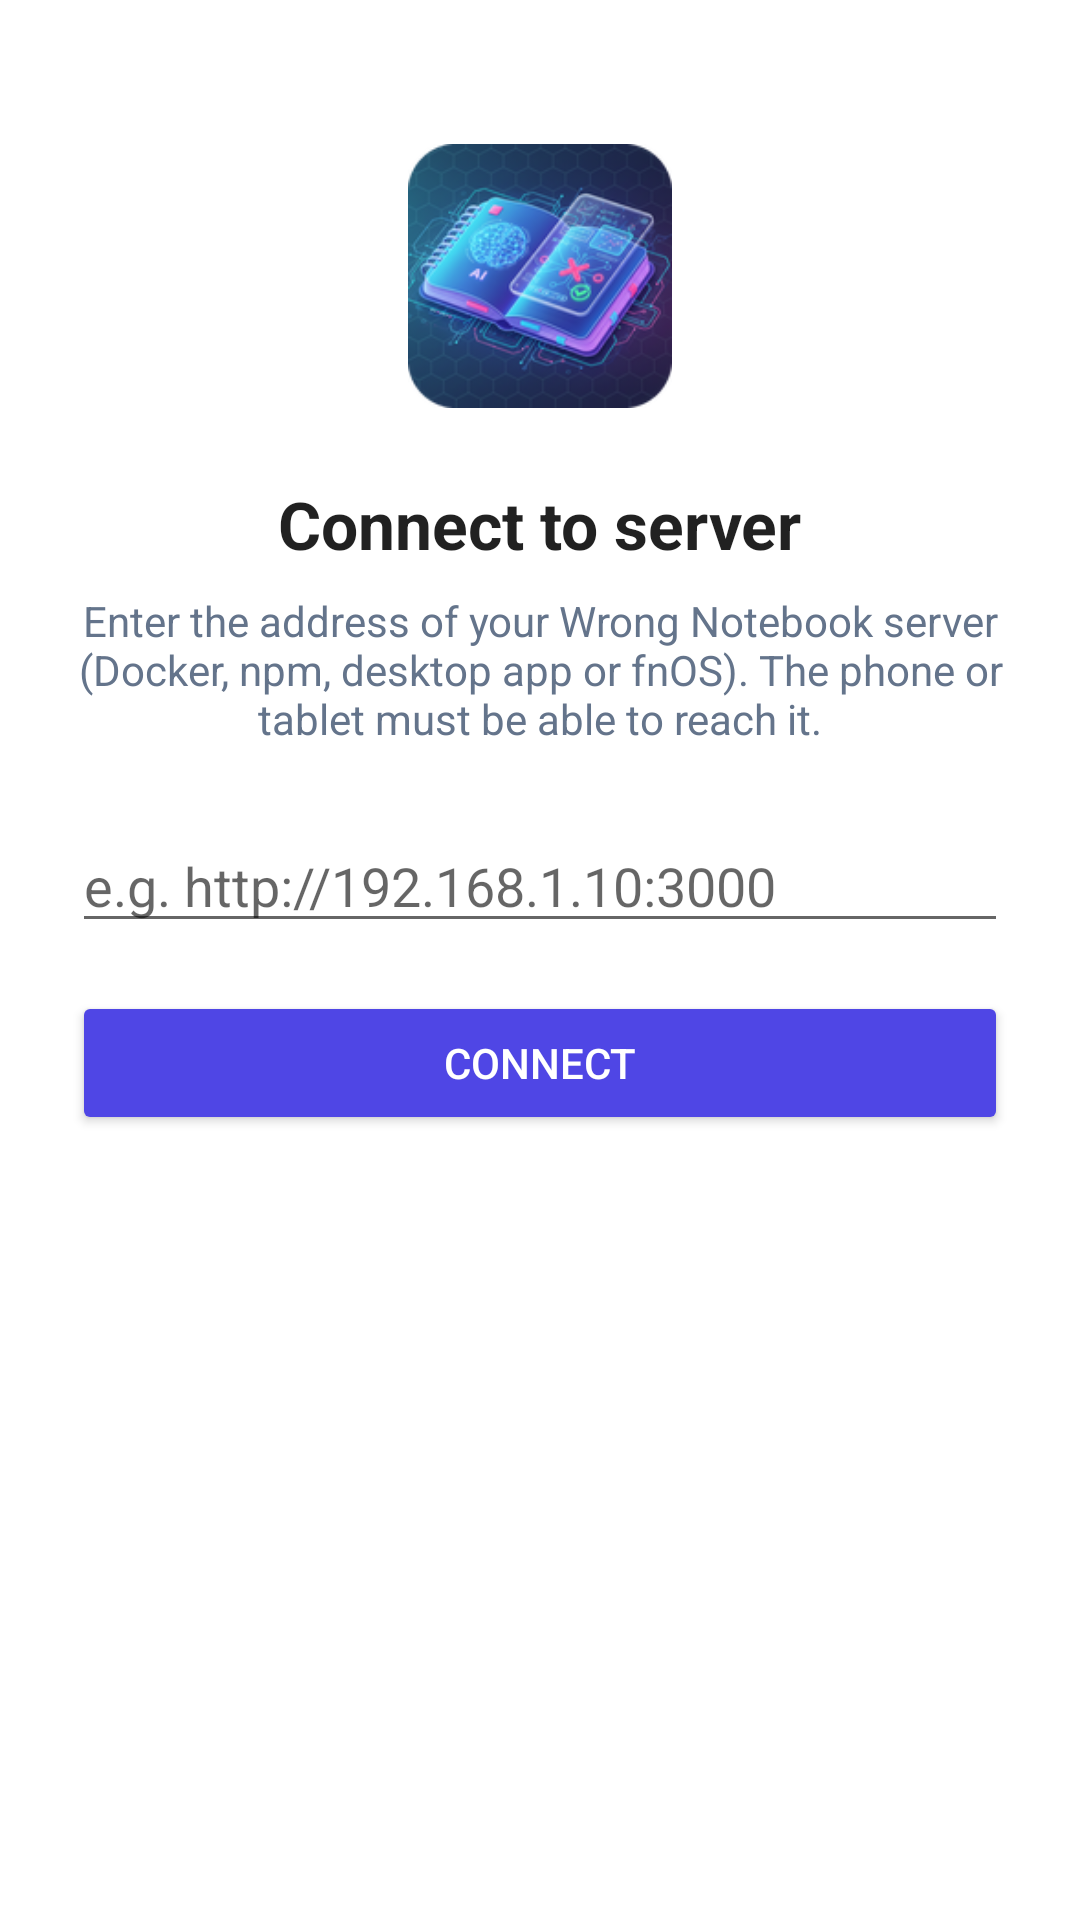

Here is an Android app screen rendered from its layout file. Give the layout XML and the strings, colors and styles it references.
<!-- AndroidManifest.xml: application theme AppTheme -->
<!-- res/layout/activity_setup.xml -->
<?xml version="1.0" encoding="utf-8"?>
<ScrollView xmlns:android="http://schemas.android.com/apk/res/android"
    android:id="@+id/root"
    android:layout_width="match_parent"
    android:layout_height="match_parent"
    android:background="@color/background"
    android:fillViewport="true">

    <LinearLayout
        android:layout_width="match_parent"
        android:layout_height="wrap_content"
        android:layout_gravity="center"
        android:gravity="center_horizontal"
        android:orientation="vertical"
        android:paddingStart="24dp"
        android:paddingTop="48dp"
        android:paddingEnd="24dp"
        android:paddingBottom="48dp">

        <ImageView
            android:layout_width="88dp"
            android:layout_height="88dp"
            android:contentDescription="@null"
            android:src="@mipmap/ic_launcher" />

        <TextView
            android:layout_width="wrap_content"
            android:layout_height="wrap_content"
            android:layout_marginTop="24dp"
            android:text="@string/setup_title"
            android:textColor="?android:attr/textColorPrimary"
            android:textSize="22sp"
            android:textStyle="bold" />

        <TextView
            android:layout_width="wrap_content"
            android:layout_height="wrap_content"
            android:layout_marginTop="8dp"
            android:gravity="center"
            android:maxWidth="420dp"
            android:text="@string/setup_description"
            android:textColor="@color/text_secondary"
            android:textSize="14sp" />

        <EditText
            android:id="@+id/server_url"
            android:layout_width="match_parent"
            android:layout_height="wrap_content"
            android:layout_marginTop="24dp"
            android:maxWidth="420dp"
            android:autofillHints="url"
            android:hint="@string/setup_hint"
            android:imeOptions="actionGo"
            android:inputType="textUri"
            android:singleLine="true" />

        <Button
            android:id="@+id/connect"
            android:layout_width="match_parent"
            android:layout_height="wrap_content"
            android:layout_marginTop="16dp"
            android:maxWidth="420dp"
            android:backgroundTint="@color/brand"
            android:text="@string/setup_connect"
            android:textColor="#FFFFFF" />

        <ProgressBar
            android:id="@+id/progress"
            android:layout_width="32dp"
            android:layout_height="32dp"
            android:layout_marginTop="16dp"
            android:visibility="gone" />

        <TextView
            android:id="@+id/status"
            android:layout_width="wrap_content"
            android:layout_height="wrap_content"
            android:layout_marginTop="8dp"
            android:gravity="center"
            android:textColor="@color/text_secondary"
            android:textSize="14sp" />
    </LinearLayout>
</ScrollView>
<!-- resources referenced by this layout -->
<resources>
  <color name="background">#FFFFFF</color>
  <color name="brand">#4F46E5</color>
  <color name="text_secondary">#64748B</color>
  <!-- mipmap ic_launcher: png bitmap (mipmap-hdpi, 12138 bytes) -->
  <string name="setup_connect">Connect</string>
  <string name="setup_description">Enter the address of your Wrong Notebook server (Docker, npm, desktop app or fnOS). The phone or tablet must be able to reach it.</string>
  <string name="setup_hint">e.g. http://192.168.1.10:3000</string>
  <string name="setup_title">Connect to server</string>
  <style name="AppTheme" parent="@android:style/Theme.Material.Light.NoActionBar">
          <item name="android:colorPrimary">@color/brand</item>
          <item name="android:colorPrimaryDark">@color/brand</item>
          <item name="android:colorAccent">@color/brand</item>
          <item name="android:statusBarColor">@color/brand</item>
          <item name="android:windowBackground">@color/background</item>
      </style>
</resources>
